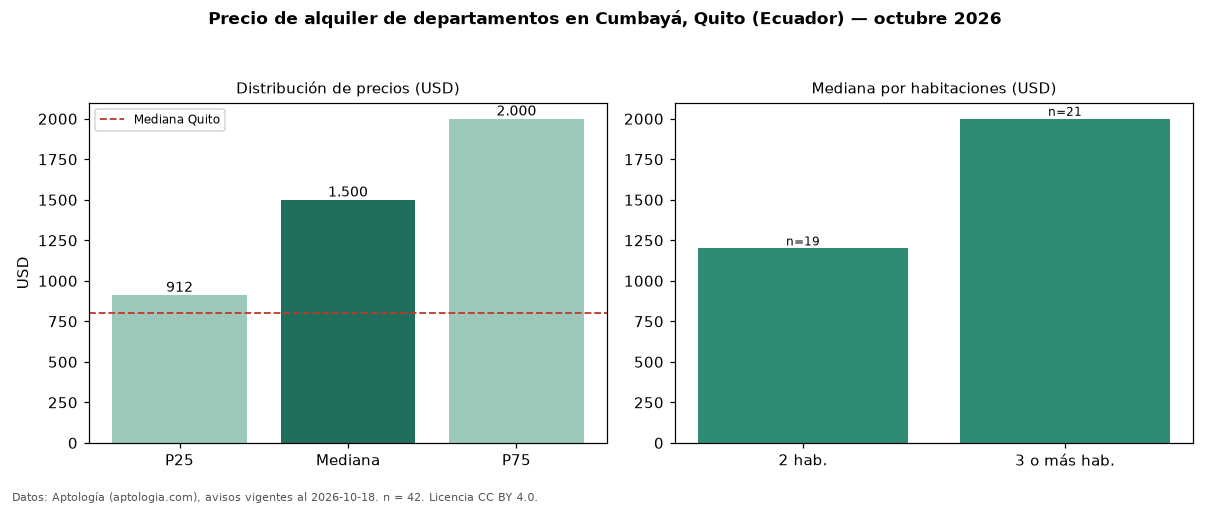

The table this chart was drawn from, first rows:
seccion, metrica, valor, moneda, n
precio, p25, 912.5, USD, 42
precio, mediana, 1500, USD, 42
precio, p75, 2000, USD, 42
precio, minimo, 320.0, USD, 42
precio, maximo, 3500, USD, 42
m2, mediana_precio_m2, 9.59, USD, 38
m2, area_mediana_m2, 154.5, m2, 38
banos, mediana_banos, 3.0, , 
habitaciones, 2, 1200, USD, 19
habitaciones, 3+, 2000, USD, 21
ciudad, mediana_ciudad_referencia, 800.0, USD, 
ciudad, mediana_m2_ciudad, 7.22, USD, 
fuente, fecha_datos, 2026-10-18, , 
fuente, atribucion, https://www.aptologia.com/ec/alquiler/qu…, , 
fuente, licencia, CC BY 4.0, , 
